Run: headless pygame with SDL's dummy video driver; simulated clock (each Clock.tick advances the game by its frame time, no real sleeping); random seed 0; keys injected as events and as key.get_pressed() state; no mouse input.
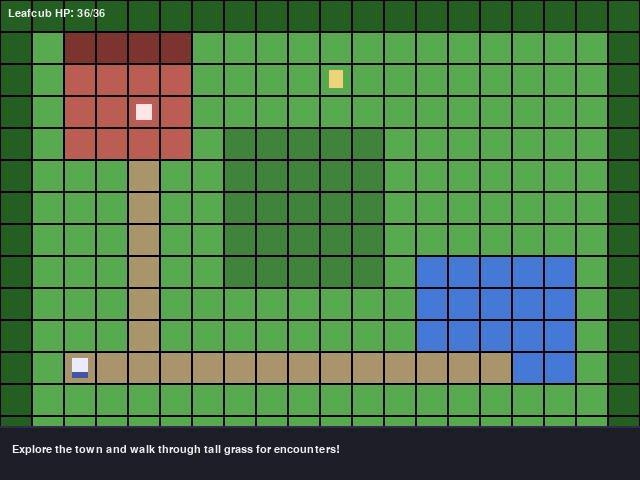
Frame 1 of 4 · flips 1–60 · no input
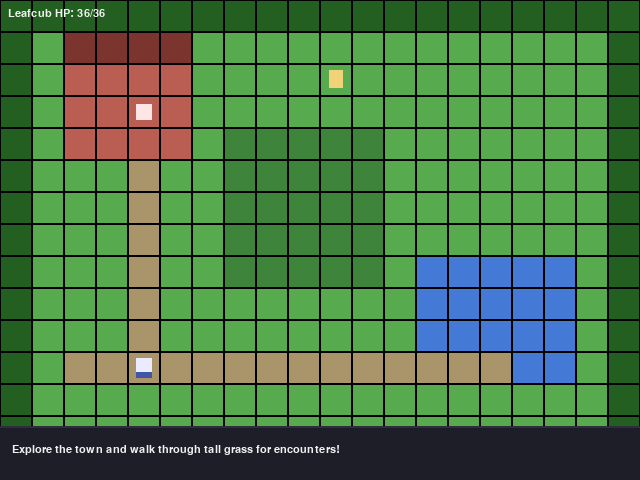
Frame 2 of 4 · flips 61–180 · tapped SPACE, RETURN · held RIGHT (→), D
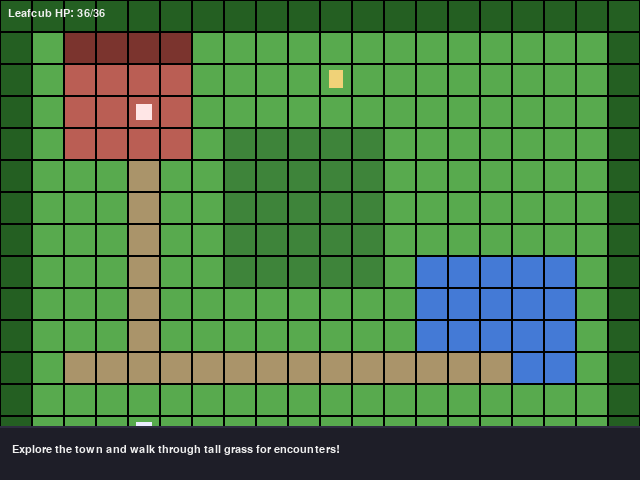
Frame 3 of 4 · flips 181–300 · held DOWN (↓), S
Frame 4 of 4 · flips 301–420 · held LEFT (←), A, UP (↑), W · screen same as frame 1, image omitted

The pygame program that drew these frames:

"""PixelMon RPG - a tiny Pokémon-inspired 2D pixel RPG prototype.

Run:
    python src/pixel_mon_rpg.py

Optional smoke test:
    SDL_VIDEODRIVER=dummy python src/pixel_mon_rpg.py --autotest
"""

from __future__ import annotations

import argparse
import random
import sys
from dataclasses import dataclass

import pygame

TILE_SIZE = 32
MAP_W = 20
MAP_H = 15
SCREEN_W = MAP_W * TILE_SIZE
SCREEN_H = MAP_H * TILE_SIZE
FPS = 60

# Palette
BLACK = (25, 25, 25)
WHITE = (240, 240, 240)
GRASS = (88, 170, 78)
TALL_GRASS = (62, 132, 58)
WATER = (68, 122, 214)
PATH = (170, 148, 106)
TREE = (36, 95, 34)
HOUSE = (186, 94, 84)
ROOF = (123, 52, 46)
UI_BG = (30, 30, 40)
UI_ALT = (46, 46, 64)
HP_GREEN = (85, 206, 100)
HP_RED = (198, 69, 69)


@dataclass
class Monster:
    name: str
    max_hp: int
    hp: int
    attack: int
    defense: int


class PixelMonRPG:
    def __init__(self, autotest: bool = False):
        pygame.init()
        pygame.display.set_caption("PixelMon RPG")
        self.screen = pygame.display.set_mode((SCREEN_W, SCREEN_H))
        self.clock = pygame.time.Clock()
        self.font = pygame.font.SysFont("consolas", 20)
        self.small_font = pygame.font.SysFont("consolas", 16)

        self.autotest = autotest
        self.frame_count = 0

        self.map_data = self.build_map()
        self.player_x = 2
        self.player_y = 11
        self.facing = "down"

        self.state = "overworld"  # overworld | battle | dialogue
        self.message = "Explore the town and walk through tall grass for encounters!"

        self.hero = Monster("Leafcub", 36, 36, 11, 6)
        self.enemy = None
        self.selected_action = 0
        self.dialogue_timer = 0

        self.healer_pos = (4, 3)
        self.sign_pos = (10, 2)

    def build_map(self):
        world = [["G" for _ in range(MAP_W)] for _ in range(MAP_H)]

        # Border trees
        for x in range(MAP_W):
            world[0][x] = "T"
            world[MAP_H - 1][x] = "T"
        for y in range(MAP_H):
            world[y][0] = "T"
            world[y][MAP_W - 1] = "T"

        # Water pond
        for y in range(8, 12):
            for x in range(13, 18):
                world[y][x] = "W"

        # Tall grass patch
        for y in range(4, 9):
            for x in range(7, 12):
                world[y][x] = "g"

        # Main path
        for x in range(2, 16):
            world[11][x] = "P"
        for y in range(3, 12):
            world[y][4] = "P"

        # House tiles
        for y in range(2, 5):
            for x in range(2, 6):
                world[y][x] = "H"
        for x in range(2, 6):
            world[1][x] = "R"

        return world

    def run(self):
        while True:
            self.handle_events()
            self.update()
            self.draw()
            pygame.display.flip()
            self.clock.tick(FPS)

            if self.autotest:
                self.frame_count += 1
                if self.frame_count > 30:
                    break

    def handle_events(self):
        for event in pygame.event.get():
            if event.type == pygame.QUIT:
                pygame.quit()
                sys.exit(0)

            if event.type == pygame.KEYDOWN:
                if event.key == pygame.K_ESCAPE:
                    pygame.quit()
                    sys.exit(0)

                if self.state == "overworld":
                    self.handle_overworld_input(event.key)
                elif self.state == "battle":
                    self.handle_battle_input(event.key)

    def handle_overworld_input(self, key):
        dx, dy = 0, 0
        if key in (pygame.K_UP, pygame.K_w):
            dy, self.facing = -1, "up"
        elif key in (pygame.K_DOWN, pygame.K_s):
            dy, self.facing = 1, "down"
        elif key in (pygame.K_LEFT, pygame.K_a):
            dx, self.facing = -1, "left"
        elif key in (pygame.K_RIGHT, pygame.K_d):
            dx, self.facing = 1, "right"
        elif key == pygame.K_e:
            self.try_interact()
            return

        if dx or dy:
            nx, ny = self.player_x + dx, self.player_y + dy
            if self.is_walkable(nx, ny):
                self.player_x, self.player_y = nx, ny
                self.try_encounter()

    def handle_battle_input(self, key):
        actions = ["Attack", "Skill", "Item", "Run"]
        if key in (pygame.K_UP, pygame.K_w):
            self.selected_action = (self.selected_action - 1) % len(actions)
        elif key in (pygame.K_DOWN, pygame.K_s):
            self.selected_action = (self.selected_action + 1) % len(actions)
        elif key in (pygame.K_RETURN, pygame.K_SPACE):
            self.resolve_player_turn(actions[self.selected_action])

    def try_interact(self):
        tx, ty = self.player_x, self.player_y
        if self.facing == "up":
            ty -= 1
        elif self.facing == "down":
            ty += 1
        elif self.facing == "left":
            tx -= 1
        elif self.facing == "right":
            tx += 1

        if (tx, ty) == self.healer_pos:
            self.hero.hp = self.hero.max_hp
            self.message = "Healer: Your PixelMon are fully restored!"
            self.dialogue_timer = FPS * 3
        elif (tx, ty) == self.sign_pos:
            self.message = "Sign: Tip - Tall grass hides wild PixelMon."
            self.dialogue_timer = FPS * 3

    def is_walkable(self, x, y):
        if x < 0 or x >= MAP_W or y < 0 or y >= MAP_H:
            return False
        tile = self.map_data[y][x]
        return tile in {"G", "g", "P"}

    def try_encounter(self):
        tile = self.map_data[self.player_y][self.player_x]
        if tile == "g" and random.random() < 0.15:
            monsters = [
                Monster("Sproutle", 26, 26, 8, 4),
                Monster("Bubbloon", 30, 30, 7, 5),
                Monster("Embermoth", 24, 24, 10, 3),
            ]
            self.enemy = random.choice(monsters)
            self.state = "battle"
            self.selected_action = 0
            self.message = f"A wild {self.enemy.name} appeared!"

    def damage_roll(self, attacker: Monster, defender: Monster, bonus=0):
        base = attacker.attack + bonus - defender.defense // 2
        return max(1, base + random.randint(-2, 3))

    def resolve_player_turn(self, action):
        if not self.enemy:
            return

        if action == "Attack":
            dmg = self.damage_roll(self.hero, self.enemy)
            self.enemy.hp -= dmg
            self.message = f"{self.hero.name} used Tackle! {dmg} damage."
        elif action == "Skill":
            dmg = self.damage_roll(self.hero, self.enemy, bonus=4)
            self.enemy.hp -= dmg
            self.message = f"{self.hero.name} cast Leaf Burst! {dmg} damage."
        elif action == "Item":
            heal = 10
            self.hero.hp = min(self.hero.max_hp, self.hero.hp + heal)
            self.message = f"You used a Potion. {self.hero.name} healed {heal} HP."
        elif action == "Run":
            if random.random() < 0.55:
                self.state = "overworld"
                self.message = "Got away safely!"
                self.enemy = None
                return
            self.message = "Couldn't escape!"

        if self.enemy and self.enemy.hp <= 0:
            self.state = "overworld"
            self.message = f"{self.enemy.name} fainted! You earned 20 XP."
            self.enemy = None
            return

        self.enemy_turn()

    def enemy_turn(self):
        if not self.enemy:
            return
        dmg = self.damage_roll(self.enemy, self.hero)
        self.hero.hp -= dmg
        self.message += f"  {self.enemy.name} hit back for {dmg}!"
        if self.hero.hp <= 0:
            self.hero.hp = self.hero.max_hp
            self.state = "overworld"
            self.player_x, self.player_y = 4, 4
            self.message = "You blacked out and woke up at the healer's house."
            self.enemy = None

    def update(self):
        if self.dialogue_timer > 0:
            self.dialogue_timer -= 1
            if self.dialogue_timer == 0 and self.state == "overworld":
                self.message = "Explore the town and walk through tall grass for encounters!"

    def draw(self):
        if self.state == "overworld":
            self.draw_overworld()
        else:
            self.draw_battle()

        self.draw_message_bar()

    def draw_overworld(self):
        self.screen.fill(BLACK)
        for y in range(MAP_H):
            for x in range(MAP_W):
                tile = self.map_data[y][x]
                color = GRASS
                if tile == "g":
                    color = TALL_GRASS
                elif tile == "W":
                    color = WATER
                elif tile == "P":
                    color = PATH
                elif tile == "T":
                    color = TREE
                elif tile == "H":
                    color = HOUSE
                elif tile == "R":
                    color = ROOF

                rect = pygame.Rect(x * TILE_SIZE, y * TILE_SIZE, TILE_SIZE, TILE_SIZE)
                pygame.draw.rect(self.screen, color, rect)
                pygame.draw.rect(self.screen, (0, 0, 0), rect, 1)

        hx, hy = self.healer_pos
        pygame.draw.rect(
            self.screen,
            (255, 230, 230),
            pygame.Rect(hx * TILE_SIZE + 8, hy * TILE_SIZE + 8, 16, 16),
        )

        sx, sy = self.sign_pos
        pygame.draw.rect(
            self.screen,
            (240, 210, 120),
            pygame.Rect(sx * TILE_SIZE + 9, sy * TILE_SIZE + 6, 14, 18),
        )

        px = self.player_x * TILE_SIZE
        py = self.player_y * TILE_SIZE
        pygame.draw.rect(self.screen, (235, 235, 255), pygame.Rect(px + 8, py + 6, 16, 20))
        pygame.draw.rect(self.screen, (65, 86, 165), pygame.Rect(px + 8, py + 20, 16, 6))

        hp_text = self.small_font.render(
            f"{self.hero.name} HP: {max(0, self.hero.hp)}/{self.hero.max_hp}", True, WHITE
        )
        self.screen.blit(hp_text, (8, 8))

    def draw_hp_bar(self, x, y, width, hp, max_hp):
        pygame.draw.rect(self.screen, UI_ALT, pygame.Rect(x, y, width, 10))
        ratio = max(0, hp) / max_hp
        fill_color = HP_GREEN if ratio > 0.35 else HP_RED
        pygame.draw.rect(self.screen, fill_color, pygame.Rect(x, y, int(width * ratio), 10))
        pygame.draw.rect(self.screen, WHITE, pygame.Rect(x, y, width, 10), 1)

    def draw_battle(self):
        self.screen.fill((96, 171, 103))
        pygame.draw.ellipse(self.screen, (75, 145, 85), pygame.Rect(70, 300, 240, 80))
        pygame.draw.ellipse(self.screen, (75, 145, 85), pygame.Rect(360, 130, 220, 70))

        pygame.draw.rect(self.screen, (180, 220, 120), pygame.Rect(430, 135, 44, 44))
        pygame.draw.rect(self.screen, (220, 245, 160), pygame.Rect(120, 280, 58, 58))

        pygame.draw.rect(self.screen, UI_BG, pygame.Rect(20, 24, 260, 72), border_radius=8)
        pygame.draw.rect(self.screen, UI_BG, pygame.Rect(360, 324, 260, 72), border_radius=8)

        hero_name = self.small_font.render(self.hero.name, True, WHITE)
        self.screen.blit(hero_name, (32, 32))
        self.draw_hp_bar(32, 58, 180, self.hero.hp, self.hero.max_hp)

        if self.enemy:
            enemy_name = self.small_font.render(self.enemy.name, True, WHITE)
            self.screen.blit(enemy_name, (372, 332))
            self.draw_hp_bar(372, 358, 180, self.enemy.hp, self.enemy.max_hp)

        actions = ["Attack", "Skill", "Item", "Run"]
        pygame.draw.rect(self.screen, UI_BG, pygame.Rect(20, 412, 600, 120), border_radius=8)
        for i, action in enumerate(actions):
            color = (255, 214, 108) if i == self.selected_action else WHITE
            txt = self.font.render(action, True, color)
            self.screen.blit(txt, (42, 430 + i * 24))

    def draw_message_bar(self):
        pygame.draw.rect(self.screen, UI_BG, pygame.Rect(0, SCREEN_H - 54, SCREEN_W, 54))
        pygame.draw.line(self.screen, UI_ALT, (0, SCREEN_H - 54), (SCREEN_W, SCREEN_H - 54), 2)
        msg = self.small_font.render(self.message[:90], True, WHITE)
        self.screen.blit(msg, (12, SCREEN_H - 36))


def main():
    parser = argparse.ArgumentParser(description="Pokémon-inspired pixel RPG prototype")
    parser.add_argument(
        "--autotest",
        action="store_true",
        help="Run briefly and exit (useful for CI/headless validation).",
    )
    args = parser.parse_args()

    game = PixelMonRPG(autotest=args.autotest)
    game.run()
    pygame.quit()


if __name__ == "__main__":
    main()
